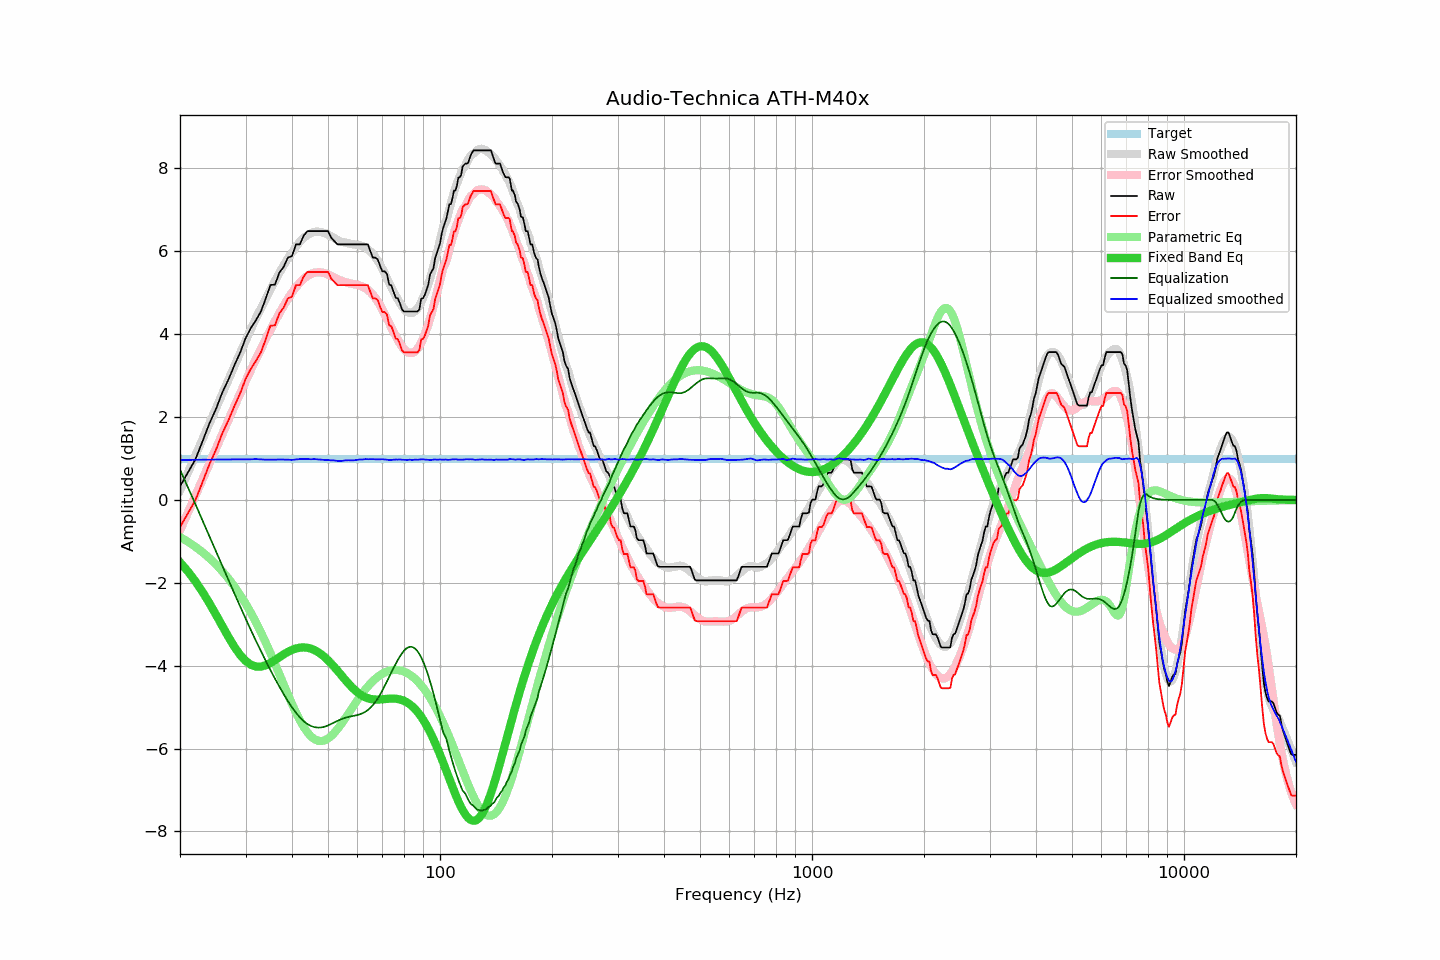

Data behind this chart, as committed beside it:
frequency, raw, error, smoothed, error_smoothed, equalization, parametric_eq, equalized_raw, equalized_smoothed, target
20, 0.33, -0.66, 0.23, -0.73, 0.73, -1.50, 1.06, 0.96, 0.98
21, 0.66, -0.33, 0.66, -0.31, 0.31, -1.72, 0.97, 0.97, 0.98
22, 0.98, -0.01, 1.07, 0.10, -0.10, -1.96, 0.88, 0.97, 0.98
23, 1.42, 0.43, 1.47, 0.50, -0.50, -2.22, 0.92, 0.97, 0.98
24, 1.85, 0.86, 1.85, 0.88, -0.88, -2.49, 0.97, 0.97, 0.98
25, 2.20, 1.21, 2.22, 1.24, -1.24, -2.77, 0.95, 0.98, 0.98
26, 2.60, 1.61, 2.57, 1.60, -1.60, -3.05, 1.00, 0.98, 0.98
27, 2.91, 1.92, 2.91, 1.93, -1.93, -3.31, 0.98, 0.98, 0.98
28, 3.25, 2.26, 3.23, 2.26, -2.26, -3.54, 0.99, 0.98, 0.98
29, 3.55, 2.56, 3.54, 2.56, -2.56, -3.74, 0.98, 0.98, 0.98
30, 3.90, 2.91, 3.84, 2.86, -2.86, -3.88, 1.04, 0.98, 0.98
31, 4.15, 3.16, 4.12, 3.14, -3.14, -3.98, 1.01, 0.98, 0.98
32, 4.34, 3.35, 4.39, 3.40, -3.40, -4.02, 0.94, 0.99, 0.98
33, 4.55, 3.56, 4.63, 3.65, -3.65, -4.02, 0.90, 0.98, 0.98
34, 4.86, 3.87, 4.85, 3.88, -3.88, -3.99, 0.98, 0.97, 0.98
35, 5.19, 4.20, 5.08, 4.10, -4.10, -3.93, 1.08, 0.97, 0.98
36, 5.20, 4.21, 5.28, 4.31, -4.31, -3.87, 0.89, 0.97, 0.98
37, 5.49, 4.50, 5.48, 4.51, -4.51, -3.80, 0.98, 0.98, 0.98
38, 5.63, 4.64, 5.66, 4.69, -4.69, -3.73, 0.94, 0.98, 0.98
39, 5.85, 4.86, 5.83, 4.85, -4.85, -3.67, 0.99, 0.97, 0.98
40, 5.89, 4.90, 5.97, 5.00, -5.00, -3.62, 0.88, 0.97, 0.98
41, 6.17, 5.18, 6.11, 5.14, -5.14, -3.58, 1.03, 0.98, 0.98
42, 6.17, 5.18, 6.23, 5.25, -5.25, -3.56, 0.92, 0.99, 0.98
43, 6.38, 5.39, 6.33, 5.34, -5.34, -3.56, 1.04, 0.99, 0.98
44, 6.49, 5.50, 6.39, 5.41, -5.41, -3.57, 1.08, 0.99, 0.98
45, 6.49, 5.50, 6.44, 5.46, -5.46, -3.59, 1.03, 0.98, 0.98
46, 6.49, 5.50, 6.47, 5.48, -5.48, -3.62, 1.00, 0.99, 0.98
47, 6.49, 5.50, 6.47, 5.49, -5.49, -3.67, 0.99, 0.98, 0.98
48, 6.49, 5.50, 6.46, 5.49, -5.49, -3.73, 1.00, 0.97, 0.98
49, 6.49, 5.50, 6.44, 5.47, -5.47, -3.79, 1.02, 0.97, 0.98
50, 6.49, 5.50, 6.41, 5.44, -5.44, -3.87, 1.04, 0.96, 0.98
51, 6.33, 5.34, 6.36, 5.41, -5.41, -3.95, 0.92, 0.96, 0.98
52, 6.25, 5.26, 6.32, 5.37, -5.37, -4.03, 0.88, 0.95, 0.98
53, 6.17, 5.18, 6.28, 5.33, -5.33, -4.12, 0.84, 0.94, 0.98
54, 6.17, 5.18, 6.24, 5.30, -5.30, -4.20, 0.87, 0.94, 0.98
55, 6.17, 5.18, 6.22, 5.27, -5.27, -4.29, 0.90, 0.95, 0.98
56, 6.17, 5.18, 6.21, 5.25, -5.25, -4.37, 0.92, 0.96, 0.98
57, 6.17, 5.18, 6.19, 5.23, -5.23, -4.45, 0.94, 0.96, 0.98
58, 6.17, 5.18, 6.17, 5.22, -5.22, -4.52, 0.95, 0.95, 0.98
59, 6.17, 5.18, 6.16, 5.21, -5.21, -4.59, 0.96, 0.96, 0.98
60, 6.17, 5.18, 6.16, 5.19, -5.19, -4.64, 0.98, 0.97, 0.98
61, 6.17, 5.18, 6.15, 5.17, -5.17, -4.69, 1.00, 0.98, 0.98
62, 6.17, 5.18, 6.12, 5.14, -5.14, -4.73, 1.02, 0.98, 0.98
63, 6.17, 5.18, 6.10, 5.11, -5.11, -4.76, 1.06, 0.99, 0.98
64, 6.17, 5.18, 6.05, 5.07, -5.07, -4.79, 1.10, 0.98, 0.98
65, 6.00, 5.01, 6.00, 5.02, -5.02, -4.80, 0.98, 0.98, 0.98
66, 5.85, 4.86, 5.94, 4.95, -4.95, -4.81, 0.90, 0.99, 0.98
67, 5.85, 4.86, 5.86, 4.88, -4.88, -4.82, 0.97, 0.98, 0.98
68, 5.81, 4.82, 5.77, 4.79, -4.79, -4.82, 1.01, 0.98, 0.98
69, 5.65, 4.66, 5.68, 4.70, -4.70, -4.82, 0.95, 0.98, 0.98
70, 5.52, 4.53, 5.58, 4.60, -4.60, -4.81, 0.92, 0.98, 0.98
71, 5.52, 4.53, 5.47, 4.49, -4.49, -4.81, 1.03, 0.98, 0.98
72, 5.46, 4.47, 5.35, 4.38, -4.38, -4.80, 1.08, 0.97, 0.98
73, 5.20, 4.21, 5.24, 4.27, -4.27, -4.80, 0.93, 0.97, 0.98
74, 5.18, 4.19, 5.13, 4.16, -4.16, -4.79, 1.02, 0.97, 0.98
75, 5.03, 4.04, 5.03, 4.06, -4.06, -4.79, 0.97, 0.97, 0.98
76, 4.88, 3.89, 4.93, 3.96, -3.96, -4.80, 0.92, 0.97, 0.98
77, 4.87, 3.88, 4.84, 3.86, -3.86, -4.80, 1.00, 0.97, 0.98
78, 4.75, 3.76, 4.75, 3.78, -3.78, -4.81, 0.97, 0.98, 0.98
79, 4.60, 3.61, 4.67, 3.70, -3.70, -4.83, 0.90, 0.97, 0.98
... 553 more rows
